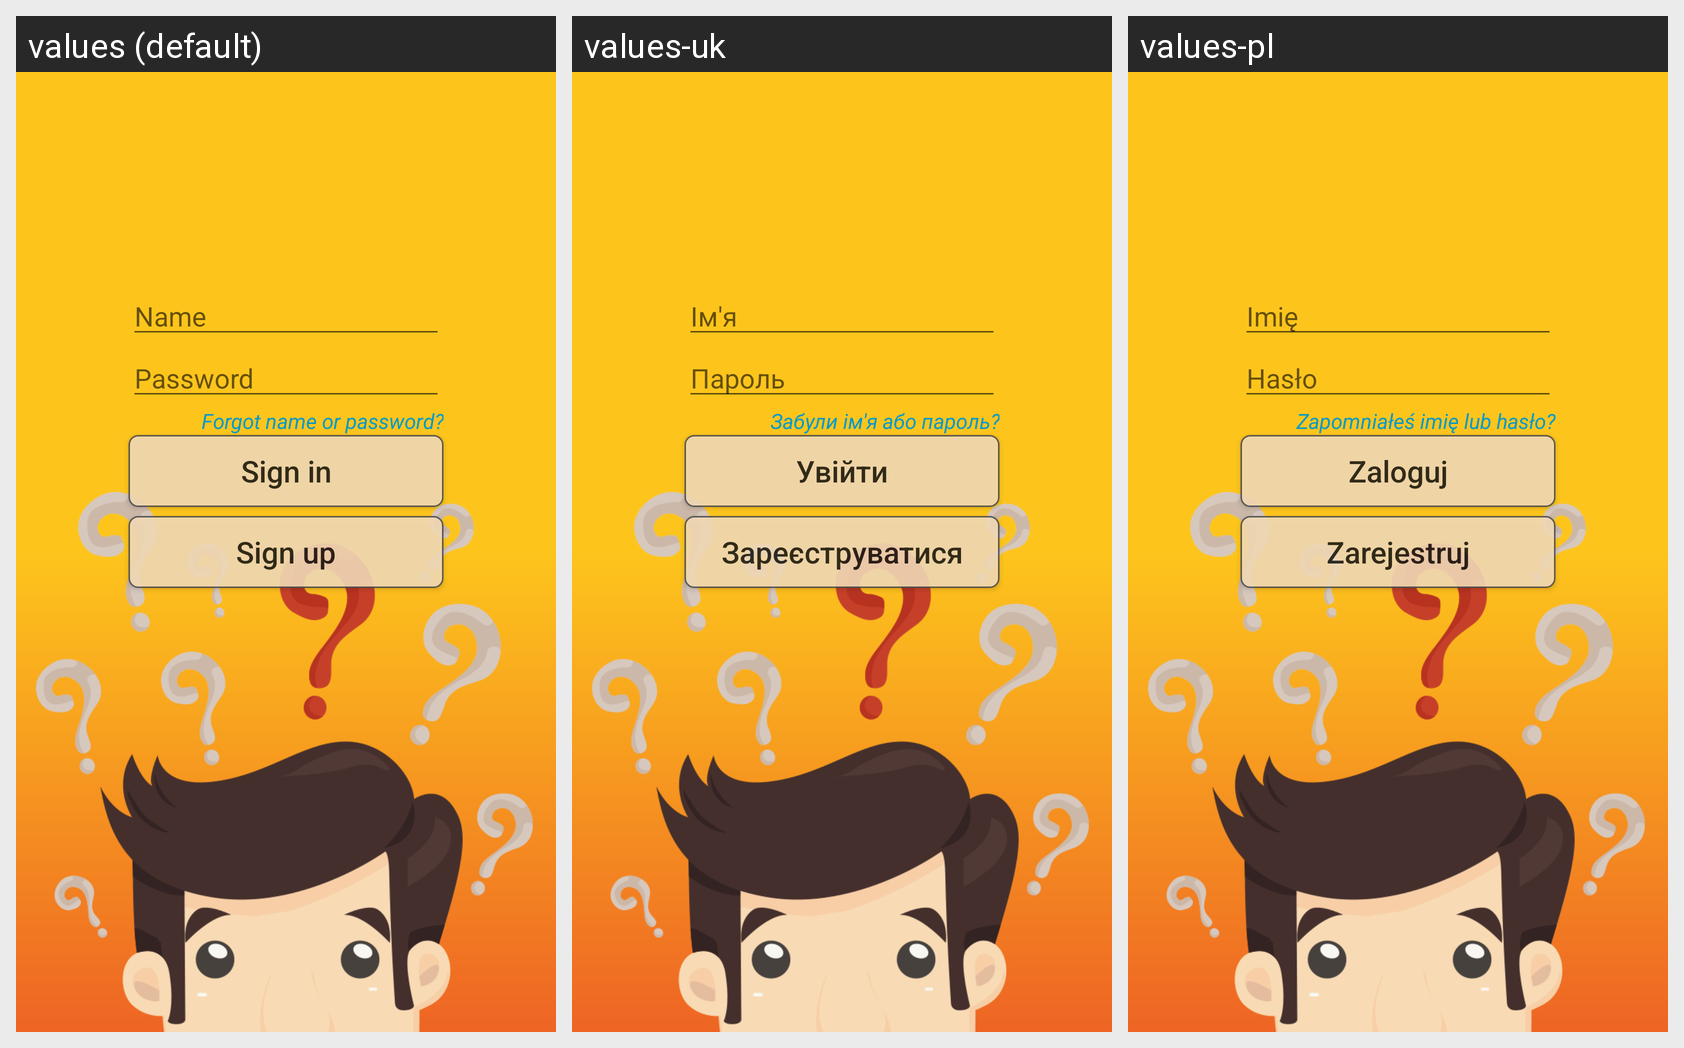

For this localized Android screen grid, give each drawn string resource with its value in every locale shown.
Android screen res/layout/sing_in_activity.xml rendered under 3 locales, left to right: values (default), values-uk, values-pl. Device: Nexus 5 (rendered at 1080×1920; each locale shown at half size, 540×960, under a caption strip naming it); theme Theme.MaterialComponents.DayNight.NoActionBar.
Strings drawn on this screen, with the default value and each locale's value (text and hints the layout hard-codes, and strings that could not be matched under every locale, appear in the picture but are not listed):

user_name_hint
  values: Name
  values-uk: Ім'я
  values-pl: Imię

password_hint
  values: Password
  values-uk: Пароль
  values-pl: Hasło

sign_in
  values: Sign in
  values-uk: Увійти
  values-pl: Zaloguj

sign_up
  values: Sign up
  values-uk: Зареєструватися
  values-pl: Zarejestruj

forgot_name_password
  values: Forgot name or password?
  values-uk: Забули ім'я або пароль?
  values-pl: Zapomniałeś imię lub hasło?
